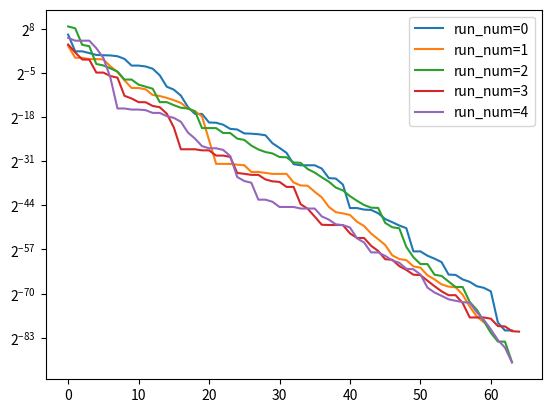

Reproduce this figure in Python.
# -*- coding: utf-8 -*-
"""
Created on Sun Dec  5 18:47:09 2021

@author: bonnyaigergo

Whale optimization algorithm (WOA)

https://www.geeksforgeeks.org/whale-optimization-algorithm-woa/
https://www.geeksforgeeks.org/implementation-of-whale-optimization-algorithm/
https://sci-hub.se/10.1016/j.advengsoft.2016.01.008
https://github.com/docwza/woa/blob/master/src/whale_optimization.py

phases: search, encircle, hunt

exploration and exploitation phases

A, C coefficients
b constant defining the logarithmic spiral

"""

import numpy as np

def WOA(objective_func, 
       func_bounds, 
       population_size, 
       b=1,
       runs=1, 
       iterations=50,
       patience=10,
       epsilon=1E-10,
       verbose=0):

    dimensions = len(func_bounds)
    min_bound = np.asarray([min(dim) for dim in func_bounds])
    max_bound = np.asarray([max(dim) for dim in func_bounds])
    dimension_range = np.fabs(min_bound - max_bound)
    
    for run_num in range(runs):
        population = min_bound + np.random.rand(population_size, dimensions) * dimension_range
        fitness = np.asarray([objective_func(individual) for individual in population])
        best_idx = np.argmin(fitness)
        best = population[best_idx]
        best_list = [best]
        for ite_num in range(iterations):
            # linearly decreased from 2 to 0
            a = 2 * (1 - ite_num / iterations)
     
            for idx in range(population_size):
                A = 2 * a * np.random.rand() - a
                C = 2 * np.random.rand()
                l = np.random.uniform(-1, 1)
                p = np.random.rand()
                D = np.zeros(shape=dimensions)

                if p < 0.5:
                    if abs(A) < 1:
                        D = np.abs(C * best - population[idx])
                        offspring = best - A * D
                    else:
                        idxs = [i for i in range(population_size) if i != idx]  
                        random_partner = population[np.random.choice(a=idxs, size=1)].ravel()
                        D = np.abs(C * random_partner - population[idx])
                        offspring = random_partner - A * D
                else:
                    D = np.abs(best - population[idx])
                    offspring = D * np.exp(b * l) * np.cos(2 * np.pi * l) + best
     
                offspring = np.clip(a=offspring, a_min=min_bound, a_max=max_bound)            
                offspring_fitness = objective_func(offspring)
                if offspring_fitness < fitness[idx]:
                    population[idx] = offspring
                    fitness[idx] = offspring_fitness
                    if offspring_fitness < fitness[best_idx]:
                        best_idx = idx
                        best = population[best_idx]
                        
            if patience != None and ite_num >= patience:
                if (np.asarray([abs(element-best) for element in best_list[-patience:]]) < [epsilon]*dimensions).all():
                    break
            best_list.append(best)
            yield run_num, ite_num, best, fitness[best_idx]
            
            
            
if __name__ == "__main__":
    
    import matplotlib.pyplot as plt
        
    obj_func = lambda x: sum(x**2)/len(x)
    func_bounds = [(-100,100)]*2
    runs = 5
    result = list(WOA(objective_func=obj_func, 
                     func_bounds=func_bounds, 
                     population_size=20, 
                     b=1,
                     runs=runs, 
                     iterations=300, 
                     patience=50))
    
    for run_num in range(runs):
        run, gen, x, f = zip(*[element for element in result if element[0]==run_num])
        plt.yscale('log', base=2) 
        plt.plot(f, label='run_num={}'.format(run_num))
    plt.legend()